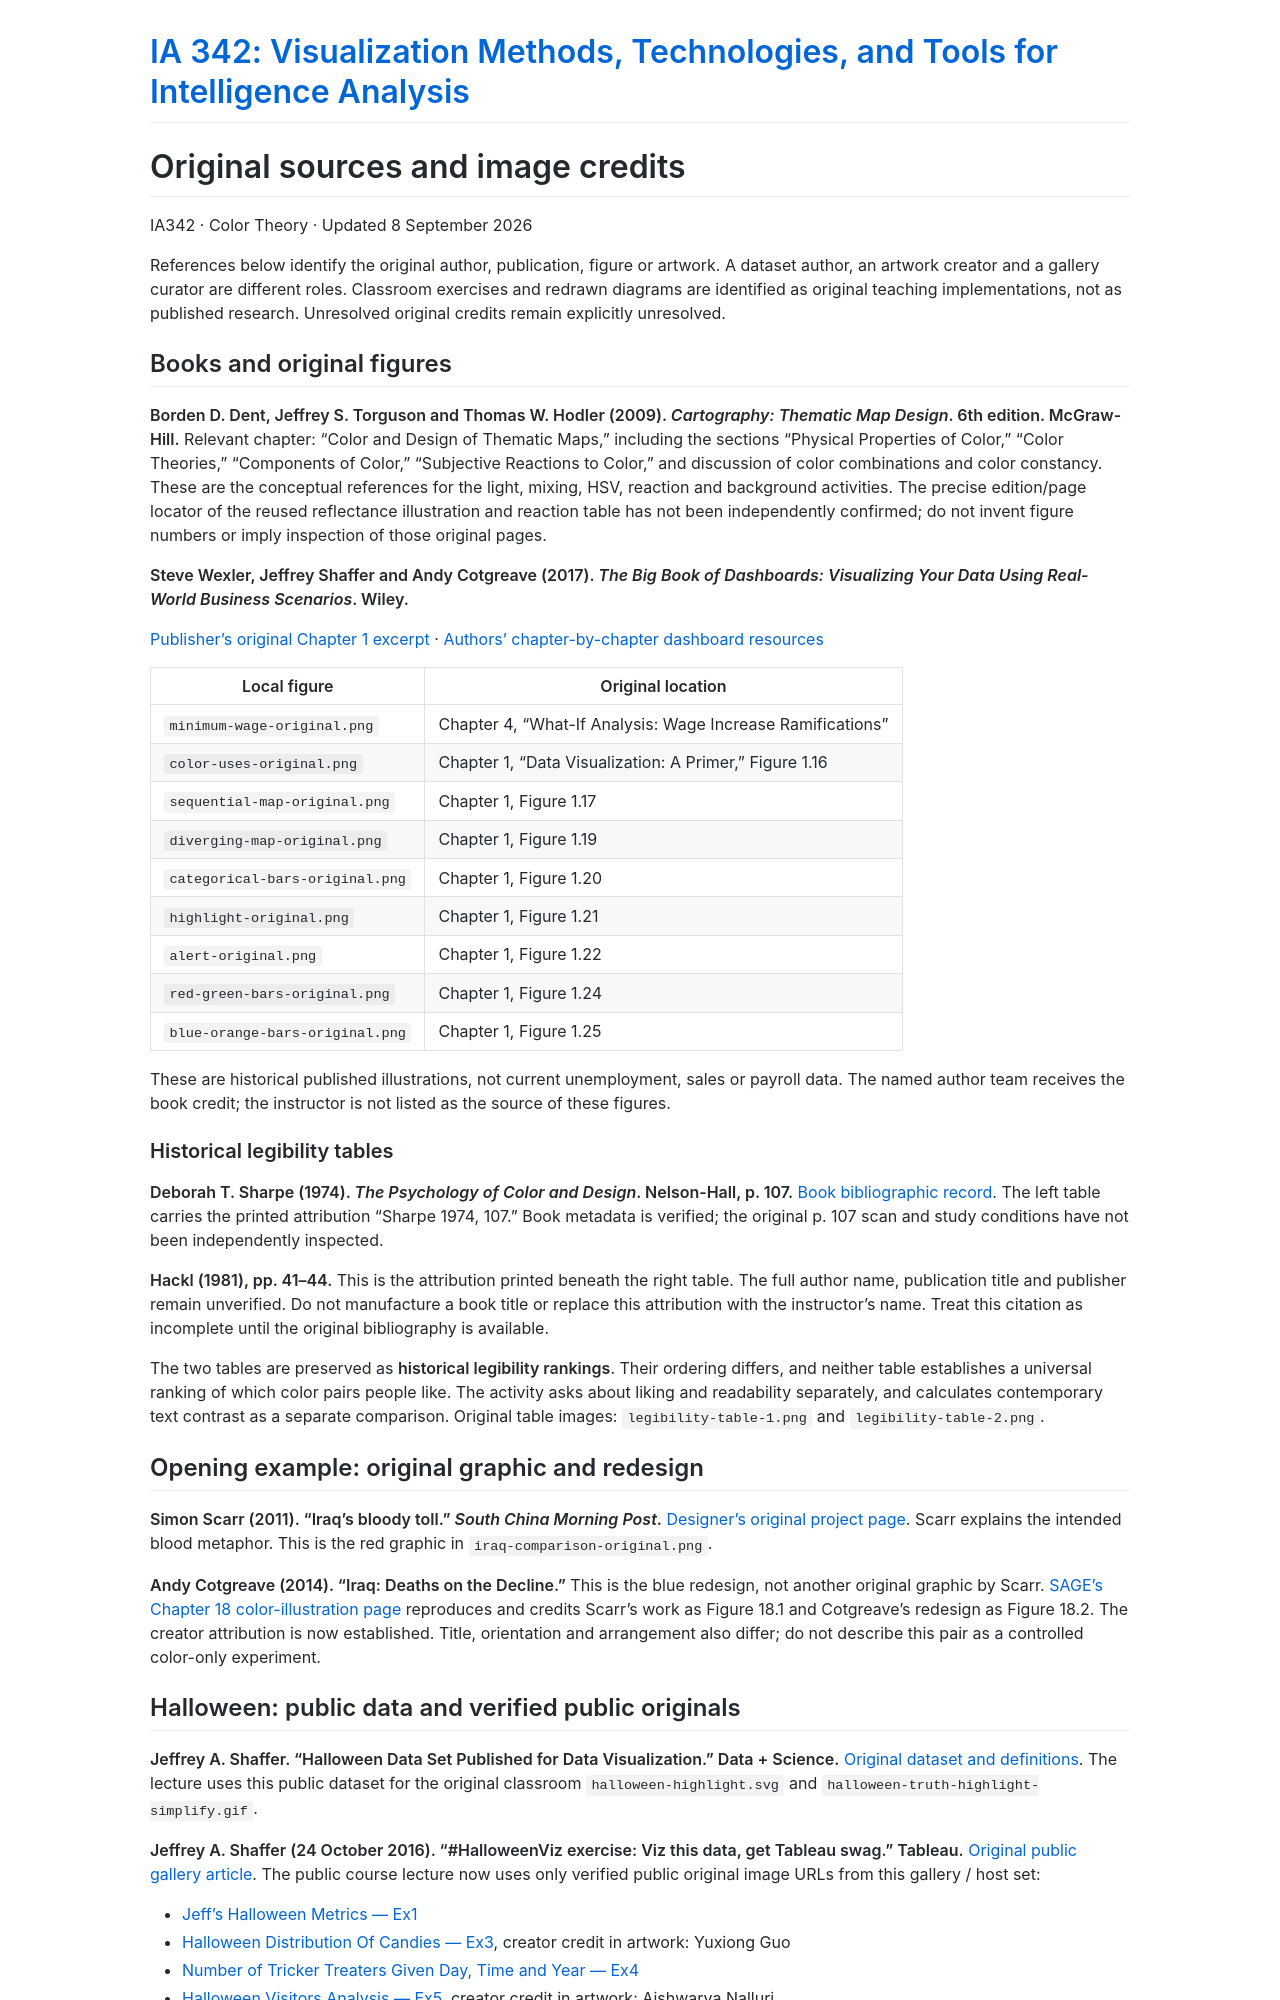

repository: JMU-Data/IA342 · page: assets/week-4/sources.html · generator: jekyll

# Original sources and image credits

IA342 · Color Theory · Updated 8 September 2026

References below identify the original author, publication, figure or artwork. A dataset author, an artwork creator and a gallery curator are different roles. Classroom exercises and redrawn diagrams are identified as original teaching implementations, not as published research. Unresolved original credits remain explicitly unresolved.

## Books and original figures

**Borden D. Dent, Jeffrey S. Torguson and Thomas W. Hodler (2009). _Cartography: Thematic Map Design_. 6th edition. McGraw-Hill.** Relevant chapter: “Color and Design of Thematic Maps,” including the sections “Physical Properties of Color,” “Color Theories,” “Components of Color,” “Subjective Reactions to Color,” and discussion of color combinations and color constancy. These are the conceptual references for the light, mixing, HSV, reaction and background activities. The precise edition/page locator of the reused reflectance illustration and reaction table has not been independently confirmed; do not invent figure numbers or imply inspection of those original pages.

**Steve Wexler, Jeffrey Shaffer and Andy Cotgreave (2017). _The Big Book of Dashboards: Visualizing Your Data Using Real-World Business Scenarios_. Wiley.**

[Publisher’s original Chapter 1 excerpt](https://catalogimages.wiley.com/images/db/pdf/9781119282716.excerpt.pdf) · [Authors’ chapter-by-chapter dashboard resources](https://www.bigbookofdashboards.com/dashboards.html)

| Local figure | Original location |
|---|---|
| `minimum-wage-original.png` | Chapter 4, “What-If Analysis: Wage Increase Ramifications” |
| `color-uses-original.png` | Chapter 1, “Data Visualization: A Primer,” Figure 1.16 |
| `sequential-map-original.png` | Chapter 1, Figure 1.17 |
| `diverging-map-original.png` | Chapter 1, Figure 1.19 |
| `categorical-bars-original.png` | Chapter 1, Figure 1.20 |
| `highlight-original.png` | Chapter 1, Figure 1.21 |
| `alert-original.png` | Chapter 1, Figure 1.22 |
| `red-green-bars-original.png` | Chapter 1, Figure 1.24 |
| `blue-orange-bars-original.png` | Chapter 1, Figure 1.25 |

These are historical published illustrations, not current unemployment, sales or payroll data. The named author team receives the book credit; the instructor is not listed as the source of these figures.

### Historical legibility tables

**Deborah T. Sharpe (1974). _The Psychology of Color and Design_. Nelson-Hall, p. 107.** [Book bibliographic record](https://books.google.com/books/about/The_Psychology_of_Color_and_Design.html?id=LNN-AAAAMAAJ). The left table carries the printed attribution “Sharpe 1974, 107.” Book metadata is verified; the original p. 107 scan and study conditions have not been independently inspected.

**Hackl (1981), pp. 41–44.** This is the attribution printed beneath the right table. The full author name, publication title and publisher remain unverified. Do not manufacture a book title or replace this attribution with the instructor’s name. Treat this citation as incomplete until the original bibliography is available.

The two tables are preserved as **historical legibility rankings**. Their ordering differs, and neither table establishes a universal ranking of which color pairs people like. The activity asks about liking and readability separately, and calculates contemporary text contrast as a separate comparison. Original table images: `legibility-table-1.png` and `legibility-table-2.png`.

## Opening example: original graphic and redesign

**Simon Scarr (2011). “Iraq’s bloody toll.” _South China Morning Post_.** [Designer’s original project page](https://www.simonscarr.com/iraqs-bloody-toll). Scarr explains the intended blood metaphor. This is the red graphic in `iraq-comparison-original.png`.

**Andy Cotgreave (2014). “Iraq: Deaths on the Decline.”** This is the blue redesign, not another original graphic by Scarr. [SAGE’s Chapter 18 color-illustration page](https://study.sagepub.com/onlineresearchmethods2e2/student-resources/chapter-18/colour-illustrations) reproduces and credits Scarr’s work as Figure 18.1 and Cotgreave’s redesign as Figure 18.2. The creator attribution is now established. Title, orientation and arrangement also differ; do not describe this pair as a controlled color-only experiment.

## Halloween: public data and verified public originals

**Jeffrey A. Shaffer. “Halloween Data Set Published for Data Visualization.” Data + Science.** [Original dataset and definitions](https://www.dataplusscience.com/HalloweenData.html). The lecture uses this public dataset for the original classroom `halloween-highlight.svg` and `halloween-truth-highlight-simplify.gif`.

**Jeffrey A. Shaffer (24 October 2016). “#HalloweenViz exercise: Viz this data, get Tableau swag.” Tableau.** [Original public gallery article](https://www.tableau.com/blog/send-us-your-halloweenviz-61423). The public course lecture now uses only verified public original image URLs from this gallery / host set:

- [Jeff’s Halloween Metrics — Ex1](https://www.dataplusscience.com/images/HalloweenEx1.png)
- [Halloween Distribution Of Candies — Ex3](https://www.dataplusscience.com/images/HalloweenEx3.png), creator credit in artwork: Yuxiong Guo
- [Number of Tricker Treaters Given Day, Time and Year — Ex4](https://www.dataplusscience.com/images/HalloweenEx4.png)
- [Halloween Visitors Analysis — Ex5](https://www.dataplusscience.com/images/HalloweenEx5.png), creator credit in artwork: Aishwarya Nalluri
- [How Does Rain Effect Trick or Treating? — Ex6](https://www.dataplusscience.com/images/HalloweenEx6.png)
- [David Pires, “trick or treat ghostly analysis”](https://www.dataplusscience.com/files/HalloweenVizDavidPires.jpg)

The old instructor-slide screenshots and Halloween images whose independent public originals could not be verified are **not used in the public lecture**. Public access to the underlying dataset is not treated as proof of authorship or permission for an unrelated visualization image.
